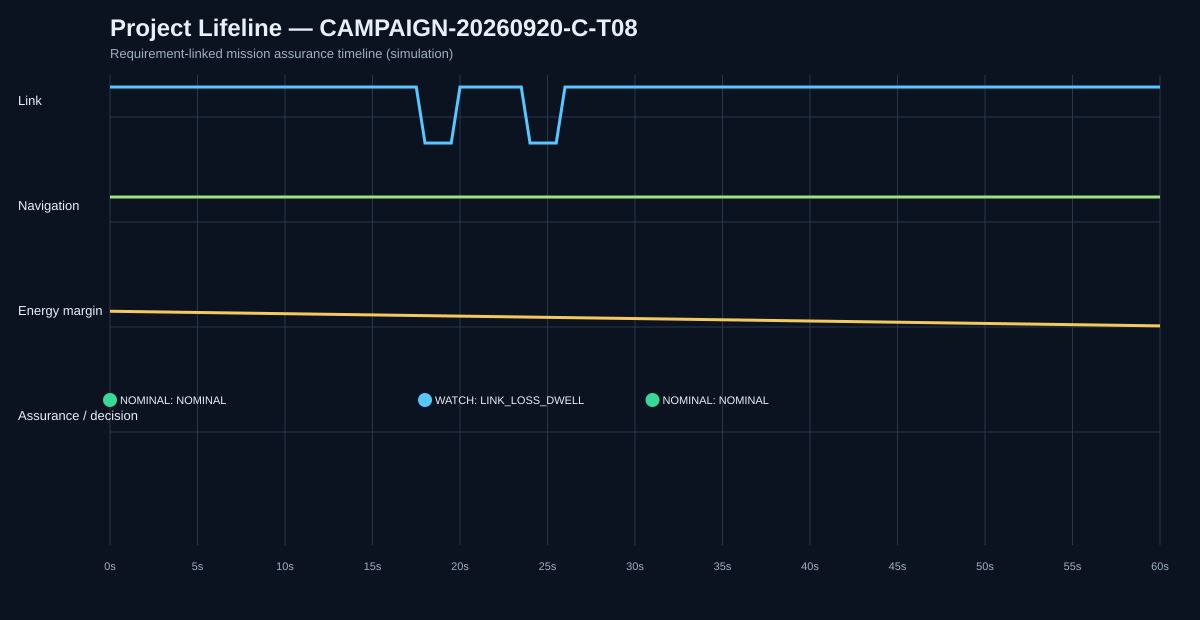

The table this chart was drawn from, first rows:
sim_time_s, mission_state, assurance_state, action, link, navigation_confidence, energy_margin_wh, decision_code
0.0, PREFLIGHT, NOMINAL, NONE, True, 0.9, 30.0, NOMINAL
0.5, PREFLIGHT, NOMINAL, NONE, True, 0.9, 29.93, NOMINAL
1.0, PREFLIGHT, NOMINAL, NONE, True, 0.9, 29.85, NOMINAL
1.5, PREFLIGHT, NOMINAL, NONE, True, 0.9, 29.77, NOMINAL
2.0, OUTBOUND, NOMINAL, NONE, True, 0.9, 29.7, NOMINAL
2.5, OUTBOUND, NOMINAL, NONE, True, 0.9, 29.62, NOMINAL
3.0, OUTBOUND, NOMINAL, NONE, True, 0.9, 29.55, NOMINAL
3.5, OUTBOUND, NOMINAL, NONE, True, 0.9, 29.48, NOMINAL
4.0, OUTBOUND, NOMINAL, NONE, True, 0.9, 29.4, NOMINAL
4.5, OUTBOUND, NOMINAL, NONE, True, 0.9, 29.32, NOMINAL
5.0, OUTBOUND, NOMINAL, NONE, True, 0.9, 29.25, NOMINAL
5.5, OUTBOUND, NOMINAL, NONE, True, 0.9, 29.18, NOMINAL
6.0, OUTBOUND, NOMINAL, NONE, True, 0.9, 29.1, NOMINAL
6.5, OUTBOUND, NOMINAL, NONE, True, 0.9, 29.02, NOMINAL
7.0, OUTBOUND, NOMINAL, NONE, True, 0.9, 28.95, NOMINAL
7.5, OUTBOUND, NOMINAL, NONE, True, 0.9, 28.88, NOMINAL
8.0, OUTBOUND, NOMINAL, NONE, True, 0.9, 28.8, NOMINAL
8.5, OUTBOUND, NOMINAL, NONE, True, 0.9, 28.73, NOMINAL
9.0, OUTBOUND, NOMINAL, NONE, True, 0.9, 28.65, NOMINAL
9.5, OUTBOUND, NOMINAL, NONE, True, 0.9, 28.57, NOMINAL
10.0, OUTBOUND, NOMINAL, NONE, True, 0.9, 28.5, NOMINAL
10.5, OUTBOUND, NOMINAL, NONE, True, 0.9, 28.43, NOMINAL
11.0, OUTBOUND, NOMINAL, NONE, True, 0.9, 28.35, NOMINAL
11.5, OUTBOUND, NOMINAL, NONE, True, 0.9, 28.27, NOMINAL
12.0, OUTBOUND, NOMINAL, NONE, True, 0.9, 28.2, NOMINAL
12.5, OUTBOUND, NOMINAL, NONE, True, 0.9, 28.12, NOMINAL
13.0, OUTBOUND, NOMINAL, NONE, True, 0.9, 28.05, NOMINAL
13.5, OUTBOUND, NOMINAL, NONE, True, 0.9, 27.98, NOMINAL
14.0, OUTBOUND, NOMINAL, NONE, True, 0.9, 27.9, NOMINAL
14.5, OUTBOUND, NOMINAL, NONE, True, 0.9, 27.82, NOMINAL
15.0, OUTBOUND, NOMINAL, NONE, True, 0.9, 27.75, NOMINAL
15.5, OUTBOUND, NOMINAL, NONE, True, 0.9, 27.68, NOMINAL
16.0, OUTBOUND, NOMINAL, NONE, True, 0.9, 27.6, NOMINAL
16.5, OUTBOUND, NOMINAL, NONE, True, 0.9, 27.52, NOMINAL
17.0, OUTBOUND, NOMINAL, NONE, True, 0.9, 27.45, NOMINAL
17.5, OUTBOUND, NOMINAL, NONE, True, 0.9, 27.38, NOMINAL
18.0, OUTBOUND, WATCH, NONE, False, 0.9, 27.3, LINK_LOSS_DWELL
18.5, OUTBOUND, WATCH, NONE, False, 0.9, 27.23, LINK_LOSS_DWELL
19.0, OUTBOUND, WATCH, NONE, False, 0.9, 27.15, LINK_LOSS_DWELL
19.5, OUTBOUND, WATCH, NONE, False, 0.9, 27.07, LINK_LOSS_DWELL
20.0, OUTBOUND, WATCH, NONE, True, 0.9, 27.0, RECOVERY_DWELL
20.5, OUTBOUND, WATCH, NONE, True, 0.9, 26.93, RECOVERY_DWELL
21.0, OUTBOUND, WATCH, NONE, True, 0.9, 26.85, RECOVERY_DWELL
21.5, OUTBOUND, WATCH, NONE, True, 0.9, 26.77, RECOVERY_DWELL
22.0, OUTBOUND, WATCH, NONE, True, 0.9, 26.7, RECOVERY_DWELL
22.5, OUTBOUND, WATCH, NONE, True, 0.9, 26.62, RECOVERY_DWELL
23.0, OUTBOUND, WATCH, NONE, True, 0.9, 26.55, RECOVERY_DWELL
23.5, OUTBOUND, WATCH, NONE, True, 0.9, 26.48, RECOVERY_DWELL
24.0, OUTBOUND, WATCH, NONE, False, 0.9, 26.4, LINK_LOSS_DWELL
24.5, OUTBOUND, WATCH, NONE, False, 0.9, 26.32, LINK_LOSS_DWELL
25.0, OUTBOUND, WATCH, NONE, False, 0.9, 26.25, LINK_LOSS_DWELL
25.5, OUTBOUND, WATCH, NONE, False, 0.9, 26.18, LINK_LOSS_DWELL
26.0, OUTBOUND, WATCH, NONE, True, 0.9, 26.1, RECOVERY_DWELL
26.5, OUTBOUND, WATCH, NONE, True, 0.9, 26.02, RECOVERY_DWELL
27.0, OUTBOUND, WATCH, NONE, True, 0.9, 25.95, RECOVERY_DWELL
27.5, OUTBOUND, WATCH, NONE, True, 0.9, 25.88, RECOVERY_DWELL
28.0, OUTBOUND, WATCH, NONE, True, 0.9, 25.8, RECOVERY_DWELL
28.5, OUTBOUND, WATCH, NONE, True, 0.9, 25.73, RECOVERY_DWELL
29.0, OUTBOUND, WATCH, NONE, True, 0.9, 25.65, RECOVERY_DWELL
29.5, OUTBOUND, WATCH, NONE, True, 0.9, 25.57, RECOVERY_DWELL
... 61 more rows
